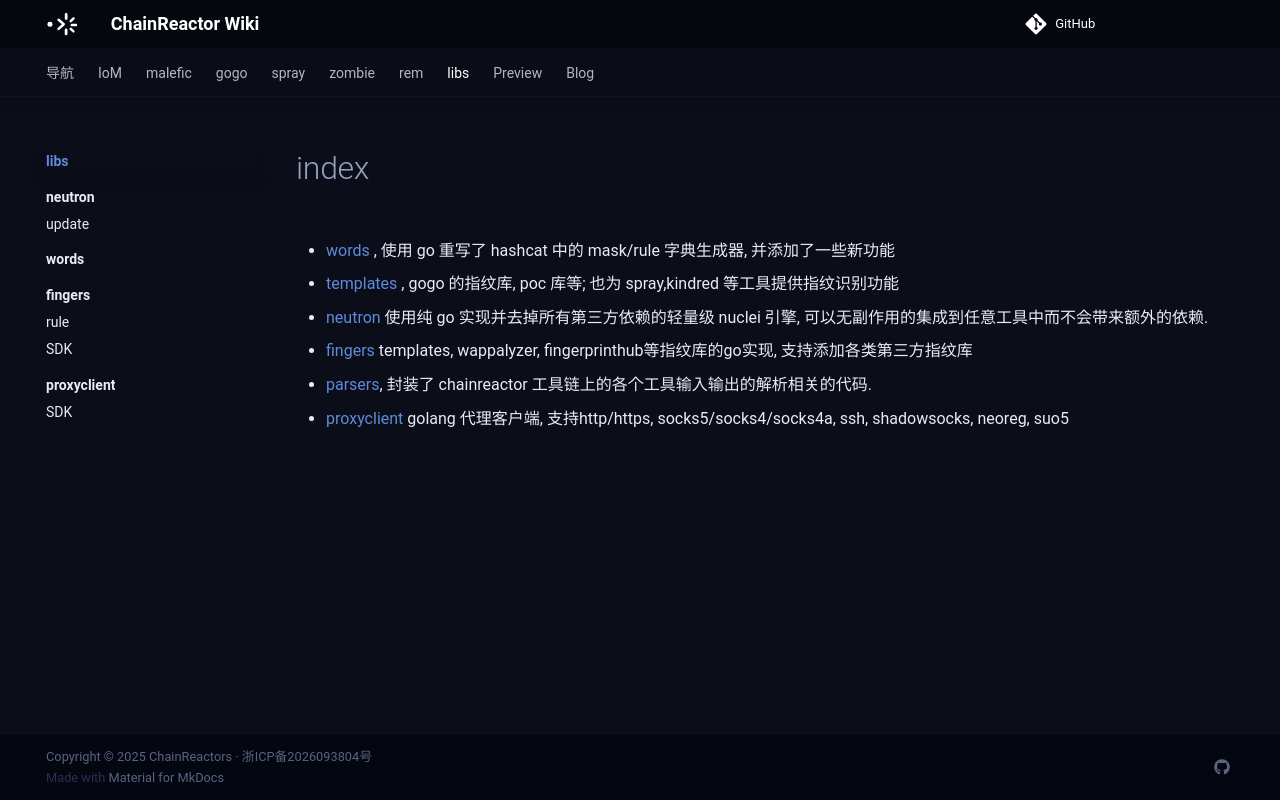

repository: chainreactors/wiki · page: libs/index.html · generator: mkdocs



- [words](https://chainreactors.github.io/wiki/libs/words/) , 使用 go 重写了 hashcat 中的 mask/rule 字典生成器, 并添加了一些新功能

- [templates](https://github.com/chainreactors/templates) , gogo 的指纹库, poc 库等; 也为 spray,kindred 等工具提供指纹识别功能

- [neutron](https://chainreactors.github.io/wiki/libs/neutron/) 使用纯 go 实现并去掉所有第三方依赖的轻量级 nuclei 引擎, 可以无副作用的集成到任意工具中而不会带来额外的依赖.

- [fingers](https://chainreactors.github.io/wiki/libs/fingers/)  templates, wappalyzer, fingerprinthub等指纹库的go实现,  支持添加各类第三方指纹库

- [parsers](https://github.com/chainreactors/parsers), 封装了 chainreactor 工具链上的各个工具输入输出的解析相关的代码.

- [proxyclient](https://chainreactors.github.io/wiki/libs/proxyclient) golang 代理客户端, 支持http/https, socks5/socks4/socks4a, ssh, shadowsocks, neoreg, suo5
